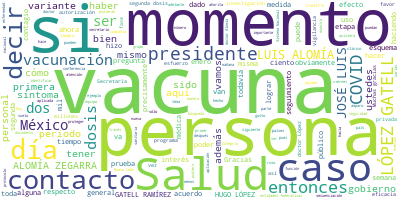

The data file committed next to this chart (first rows):
Participante, Texto, Sentimiento, Palabras, Dia, Mes, Anio
HUGO LOPEZ-GATELL RAMIREZ, HUGO LÓPEZ-GATELL RAMÍREZ, SUBSECRETARIO…, 0.0, 14, 25, 01, 2021
JOSE LUIS ALOMIA ZEGARRA, JOSÉ LUIS ALOMÍA ZEGARRA:?Listo, ahora s…, 0.0, 7, 25, 01, 2021
HUGO LOPEZ-GATELL RAMIREZ, HUGO LÓPEZ-GATELL RAMÍREZ:?¿Se oye ya? P…, 0.0, 14, 25, 01, 2021
HUGO LOPEZ-GATELL RAMIREZ, Seguimos aquí, es el lunes 25 de enero d…, 0.0, 88, 25, 01, 2021
HUGO LOPEZ-GATELL RAMIREZ, En este sentido, comento que todas las p…, 0.0, 28, 25, 01, 2021
HUGO LOPEZ-GATELL RAMIREZ, Aprovecho aquí para comentar, para quien…, 0.0, 44, 25, 01, 2021
HUGO LOPEZ-GATELL RAMIREZ, Y esto es muy importante porque si uno a…, 0.0, 63, 25, 01, 2021
HUGO LOPEZ-GATELL RAMIREZ, Afortunadamente yo me encuentro asintomá…, 0.0, 24, 25, 01, 2021
HUGO LOPEZ-GATELL RAMIREZ, Vamos a pasar a la información de vacuna…, 0.0, 24, 25, 01, 2021
HUGO LOPEZ-GATELL RAMIREZ, Hoy tuvimos ocho mil 279 aplicaciones de…, 0.0, 36, 25, 01, 2021
HUGO LOPEZ-GATELL RAMIREZ, La primera es a personal de salud de pri…, 0.0, 92, 25, 01, 2021
HUGO LOPEZ-GATELL RAMIREZ, En la siguiente lámina lo que podemos ve…, 0.0, 73, 25, 01, 2021
HUGO LOPEZ-GATELL RAMIREZ, En este momento estamos en el periodo de…, 0.0, 20, 25, 01, 2021
HUGO LOPEZ-GATELL RAMIREZ, Asimismo, podemos ver cómo se distribuye…, 0.0, 49, 25, 01, 2021
HUGO LOPEZ-GATELL RAMIREZ, Vamos a comentar en un minuto la importa…, 0.0, 56, 25, 01, 2021
HUGO LOPEZ-GATELL RAMIREZ, Hay varias otras que están aguardando -s…, 0.0, 20, 25, 01, 2021
HUGO LOPEZ-GATELL RAMIREZ, La siguiente lámina. Bueno, aquí vemos l…, 0.0, 28, 25, 01, 2021
HUGO LOPEZ-GATELL RAMIREZ, Y lo que vemos es que varias entidades f…, 0.0, 50, 25, 01, 2021
HUGO LOPEZ-GATELL RAMIREZ, ¿Por qué razón?, 0.0, 3, 25, 01, 2021
HUGO LOPEZ-GATELL RAMIREZ, Porque depende de qué fecha fue aplicada…, 0.0, 10, 25, 01, 2021
HUGO LOPEZ-GATELL RAMIREZ, Vamos a ver en la siguiente diapositiva,…, 0.0, 116, 25, 01, 2021
HUGO LOPEZ-GATELL RAMIREZ, Respecto a los eventos supuestamente atr…, 0.0, 45, 25, 01, 2021
HUGO LOPEZ-GATELL RAMIREZ, Esto no representa un problema, esto es …, 0.0, 65, 25, 01, 2021
HUGO LOPEZ-GATELL RAMIREZ, La mayoría de estos eventos son no grave…, 0.0, 62, 25, 01, 2021
HUGO LOPEZ-GATELL RAMIREZ, En promedio,?tenemos 0.7 por ciento de e…, 0.0, 17, 25, 01, 2021
HUGO LOPEZ-GATELL RAMIREZ, Ahora tenemos el componente especial de …, 0.0, 72, 25, 01, 2021
HUGO LOPEZ-GATELL RAMIREZ, Nueve mil 149 personas fueron vacunadas …, 0.0, 42, 25, 01, 2021
HUGO LOPEZ-GATELL RAMIREZ, Esto ha sido estructurado con la muy afo…, 0.0, 46, 25, 01, 2021
HUGO LOPEZ-GATELL RAMIREZ, La siguiente imagen. Vemos otra toma de …, 0.0, 47, 25, 01, 2021
HUGO LOPEZ-GATELL RAMIREZ, Y ahora vamos a comentar -y esta es la ú…, 0.0, 48, 25, 01, 2021
HUGO LOPEZ-GATELL RAMIREZ, Las vacunas generalmente se intentan cua…, 0.0, 39, 25, 01, 2021
HUGO LOPEZ-GATELL RAMIREZ, Pero en la tecnología de fabricación de …, 0.0, 76, 25, 01, 2021
HUGO LOPEZ-GATELL RAMIREZ, Regresando a la vacuna contra el SARS-Co…, 0.0, 111, 25, 01, 2021
HUGO LOPEZ-GATELL RAMIREZ, Esta recomendación fue analizada por nue…, 0.0, 83, 25, 01, 2021
HUGO LOPEZ-GATELL RAMIREZ, Para esta vacuna con la primera dosis se…, 0.0, 71, 25, 01, 2021
HUGO LOPEZ-GATELL RAMIREZ, Hasta aquí el reporte de vacunas y vamos…, 0.0, 33, 25, 01, 2021
JOSE LUIS ALOMIA ZEGARRA, JOSÉ LUIS ALOMÍA ZEGARRA:?Con mucho gust…, 0.0, 25, 25, 01, 2021
PREGUNTA, ?Buenas noches a todos. Soy Gerardo Suár…, 0.0, 12, 25, 01, 2021
PREGUNTA, Quisiera preguntar algunos datos sobre e…, 0.0, 41, 25, 01, 2021
PREGUNTA, Y también sobre la vacuna Sputnik V, que…, 0.0, 50, 25, 01, 2021
PREGUNTA, Gracias., 0.0, 1, 25, 01, 2021
JOSE LUIS ALOMIA ZEGARRA, JOSÉ LUIS ALOMÍA ZEGARRA:?Doctor López-G…, 0.0, 8, 25, 01, 2021
HUGO LOPEZ-GATELL RAMIREZ, HUGO LÓPEZ-GATELL RAMÍREZ:?Con mucho gus…, 0.0, 26, 25, 01, 2021
HUGO LOPEZ-GATELL RAMIREZ, Aquí quisiera dejar muy en claro que el …, 0.0, 76, 25, 01, 2021
HUGO LOPEZ-GATELL RAMIREZ, Entonces, no sólo ahorita, sino a lo lar…, 0.0, 83, 25, 01, 2021
HUGO LOPEZ-GATELL RAMIREZ, Lo que sí puedo decir con total certidum…, 0.0, 73, 25, 01, 2021
HUGO LOPEZ-GATELL RAMIREZ, Pero, insisto, aunque la parte de interé…, 0.0, 32, 25, 01, 2021
HUGO LOPEZ-GATELL RAMIREZ, Respecto al equipo médico, el doctor Jor…, 0.0, 76, 25, 01, 2021
HUGO LOPEZ-GATELL RAMIREZ, Pasando al otro tema sobre la vacuna Spu…, 0.0, 73, 25, 01, 2021
HUGO LOPEZ-GATELL RAMIREZ, Esta misión fue sumamente exitosa porque…, 0.0, 49, 25, 01, 2021
HUGO LOPEZ-GATELL RAMIREZ, Este acuerdo se ha sostenido y desde ent…, 0.0, 88, 25, 01, 2021
HUGO LOPEZ-GATELL RAMIREZ, Respecto a la autorización sanitaria, es…, 0.0, 53, 25, 01, 2021
HUGO LOPEZ-GATELL RAMIREZ, La calidad se demuestra con una serie de…, 0.0, 49, 25, 01, 2021
HUGO LOPEZ-GATELL RAMIREZ, Pero desde luego?también se puede?apelar…, 0.0, 29, 25, 01, 2021
HUGO LOPEZ-GATELL RAMIREZ, En este caso,?el expediente que nos comp…, 0.0, 37, 25, 01, 2021
HUGO LOPEZ-GATELL RAMIREZ, Por el otro lado, la seguridad y la efic…, 0.0, 34, 25, 01, 2021
HUGO LOPEZ-GATELL RAMIREZ, La vacuna rusa Sputnik V ya ha demostrad…, 0.0, 74, 25, 01, 2021
HUGO LOPEZ-GATELL RAMIREZ, Ahora, esos resultados de la fase 3 afor…, 0.0, 61, 25, 01, 2021
HUGO LOPEZ-GATELL RAMIREZ, Pero no llegará el producto ni se empeza…, 0.0, 31, 25, 01, 2021
JOSE LUIS ALOMIA ZEGARRA, JOSÉ LUIS ALOMÍA ZEGARRA:?Muchas gracias…, 0.0, 8, 25, 01, 2021
... 96 more rows
